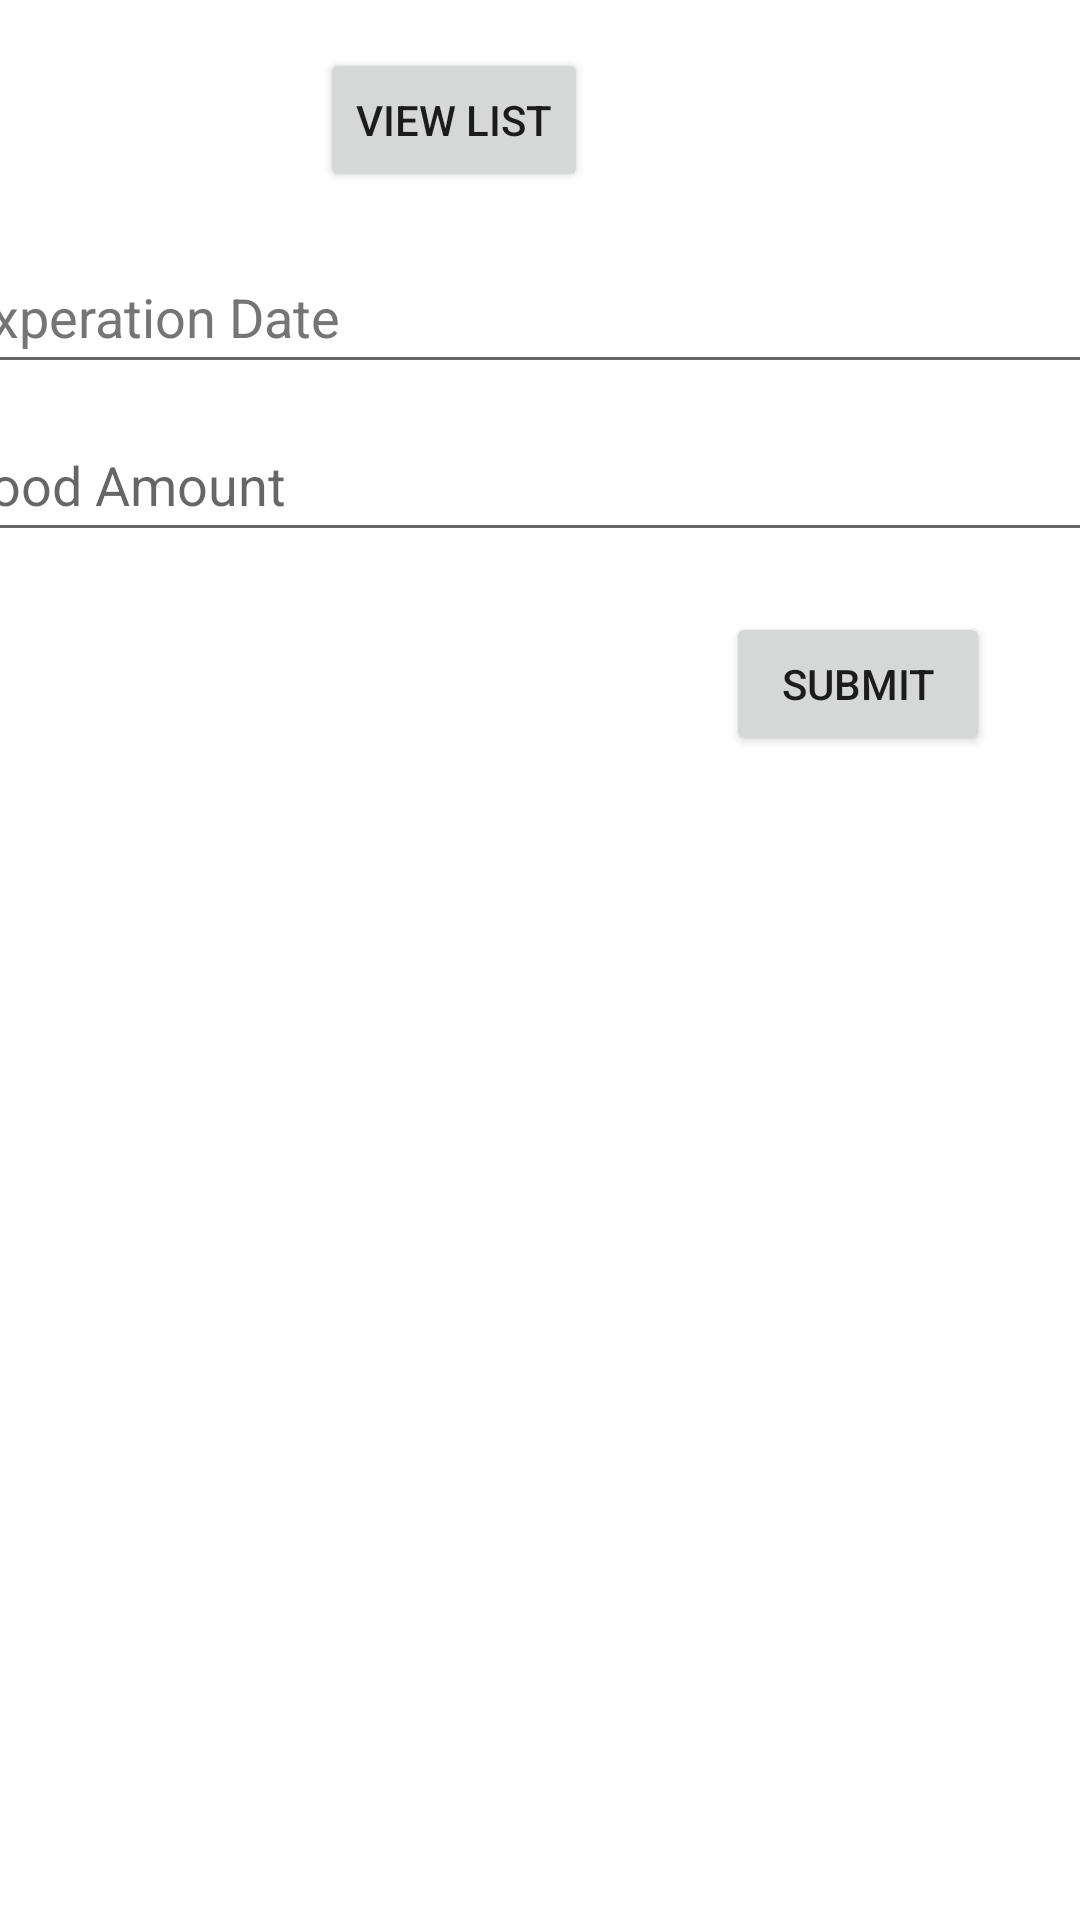

Layout XML and referenced resources for this Android screen:
<!-- AndroidManifest.xml: application theme Theme.FoodPrep -->
<!-- res/layout/activity_scanner_add.xml -->
<?xml version="1.0" encoding="utf-8"?>
<androidx.constraintlayout.widget.ConstraintLayout xmlns:android="http://schemas.android.com/apk/res/android"
    xmlns:app="http://schemas.android.com/apk/res-auto"
    xmlns:tools="http://schemas.android.com/tools"
    android:layout_width="match_parent"
    android:layout_height="match_parent"
    tools:context=".scanner_add">

    <Button
        android:id="@+id/submit2_s"
        android:layout_width="wrap_content"
        android:layout_height="wrap_content"
        android:layout_marginTop="20dp"
        android:text="@string/btn_submit"
        android:visibility="visible"
        app:layout_constraintEnd_toEndOf="parent"
        app:layout_constraintHorizontal_bias="0.89"
        app:layout_constraintStart_toStartOf="parent"
        app:layout_constraintTop_toBottomOf="@+id/itemAmount_s" />

    <EditText
        android:id="@+id/expirationDate_s"
        android:layout_width="395dp"
        android:layout_height="wrap_content"
        android:layout_marginTop="16dp"
        android:autofillHints=""
        android:ems="10"
        android:hint="@string/ExperationDate"
        android:inputType="date"
        android:minHeight="48dp"
        android:textColorHint="#757575"
        android:visibility="visible"
        app:layout_constraintEnd_toEndOf="parent"
        app:layout_constraintStart_toStartOf="parent"
        app:layout_constraintTop_toBottomOf="@+id/list_View_s"
        tools:text="@string/ExperationDate" />

    <EditText
        android:id="@+id/itemAmount_s"
        android:layout_width="395dp"
        android:layout_height="wrap_content"
        android:layout_marginTop="8dp"
        android:autofillHints=""
        android:ems="10"
        android:hint="@string/Food_Amount"
        android:inputType="number"
        android:minHeight="48dp"
        android:visibility="visible"
        app:layout_constraintEnd_toEndOf="parent"
        app:layout_constraintStart_toStartOf="parent"
        app:layout_constraintTop_toBottomOf="@+id/expirationDate_s"
        tools:text="@string/Food_Amount" />

    <Button
        android:id="@+id/list_View_s"
        android:layout_width="wrap_content"
        android:layout_height="wrap_content"
        android:layout_marginStart="8dp"
        android:layout_marginTop="16dp"
        android:layout_marginEnd="164dp"
        android:text="View List"
        app:layout_constraintEnd_toEndOf="parent"
        app:layout_constraintStart_toEndOf="@+id/Reminder_btn"
        app:layout_constraintTop_toTopOf="parent" />
</androidx.constraintlayout.widget.ConstraintLayout>
<!-- resources referenced by this layout -->
<resources>
  <string name="ExperationDate">Experation Date</string>
  <string name="Food_Amount">Food Amount</string>
  <string name="btn_submit">submit</string>
  <style name="Theme.FoodPrep" parent="Theme.MaterialComponents.DayNight.DarkActionBar">
          
          <item name="colorPrimary">@color/purple_500</item>
          <item name="colorPrimaryVariant">@color/purple_700</item>
          <item name="colorOnPrimary">@color/white</item>
          
          <item name="colorSecondary">@color/teal_200</item>
          <item name="colorSecondaryVariant">@color/teal_700</item>
          <item name="colorOnSecondary">@color/black</item>
          
          <item name="android:statusBarColor" tools:targetApi="l">?attr/colorPrimaryVariant</item>
          
      </style>
  <!-- not gathered from this repository: default colours our renderer supplied (Android Studio template values) -->
  <color name="purple_500">#FF6200EE</color>
  <color name="purple_700">#FF3700B3</color>
  <color name="teal_200">#FF03DAC5</color>
  <color name="teal_700">#FF018786</color>
  <color name="black">#FF000000</color>
  <color name="white">#FFFFFFFF</color>
</resources>
